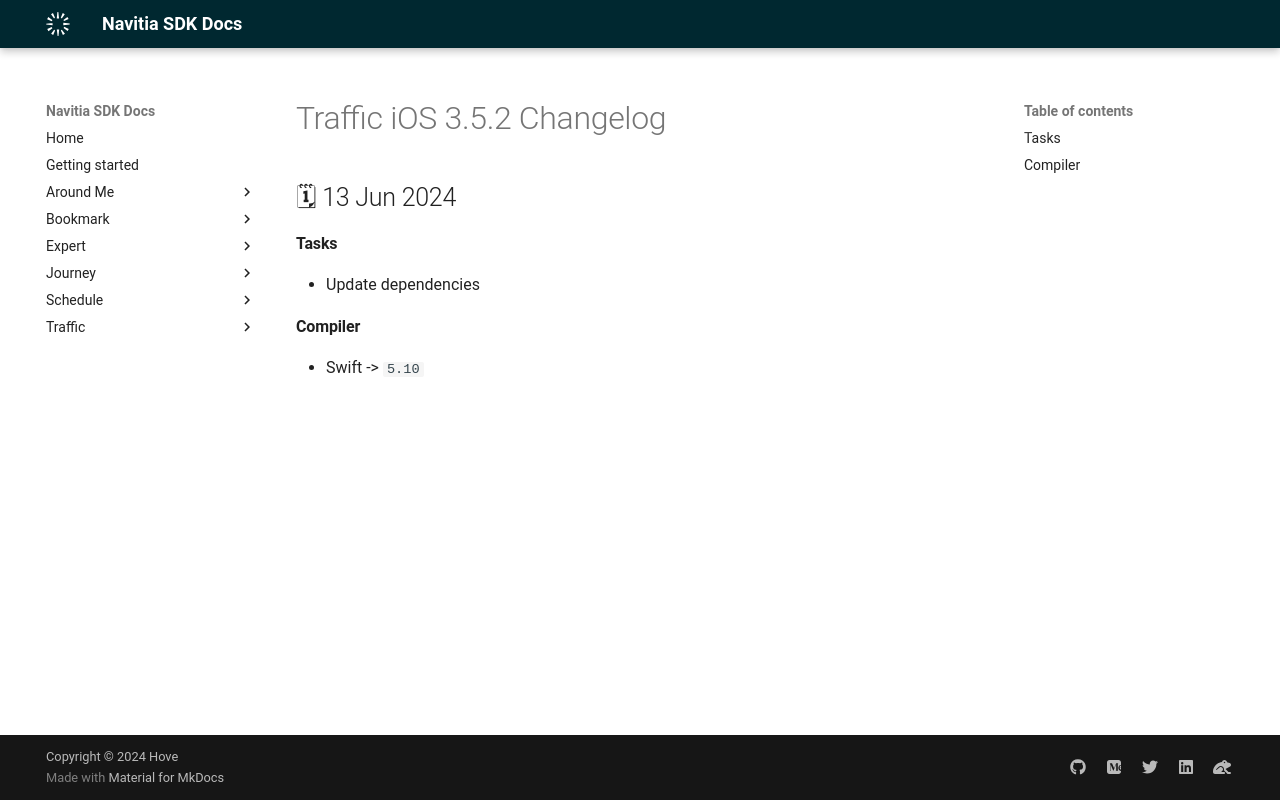

repository: hove-io/navitia_sdk_docs · page: traffic/ios/releases/3.5.2/index.html · generator: mkdocs

---
title: Traffic iOS 3.5.2 - Changelog - Navitia SDK Docs
---

# Traffic iOS 3.5.2 Changelog

<h2>🗓 13 Jun 2024</h2>

#### Tasks
- Update dependencies

#### Compiler
-  Swift -> `5.10`
